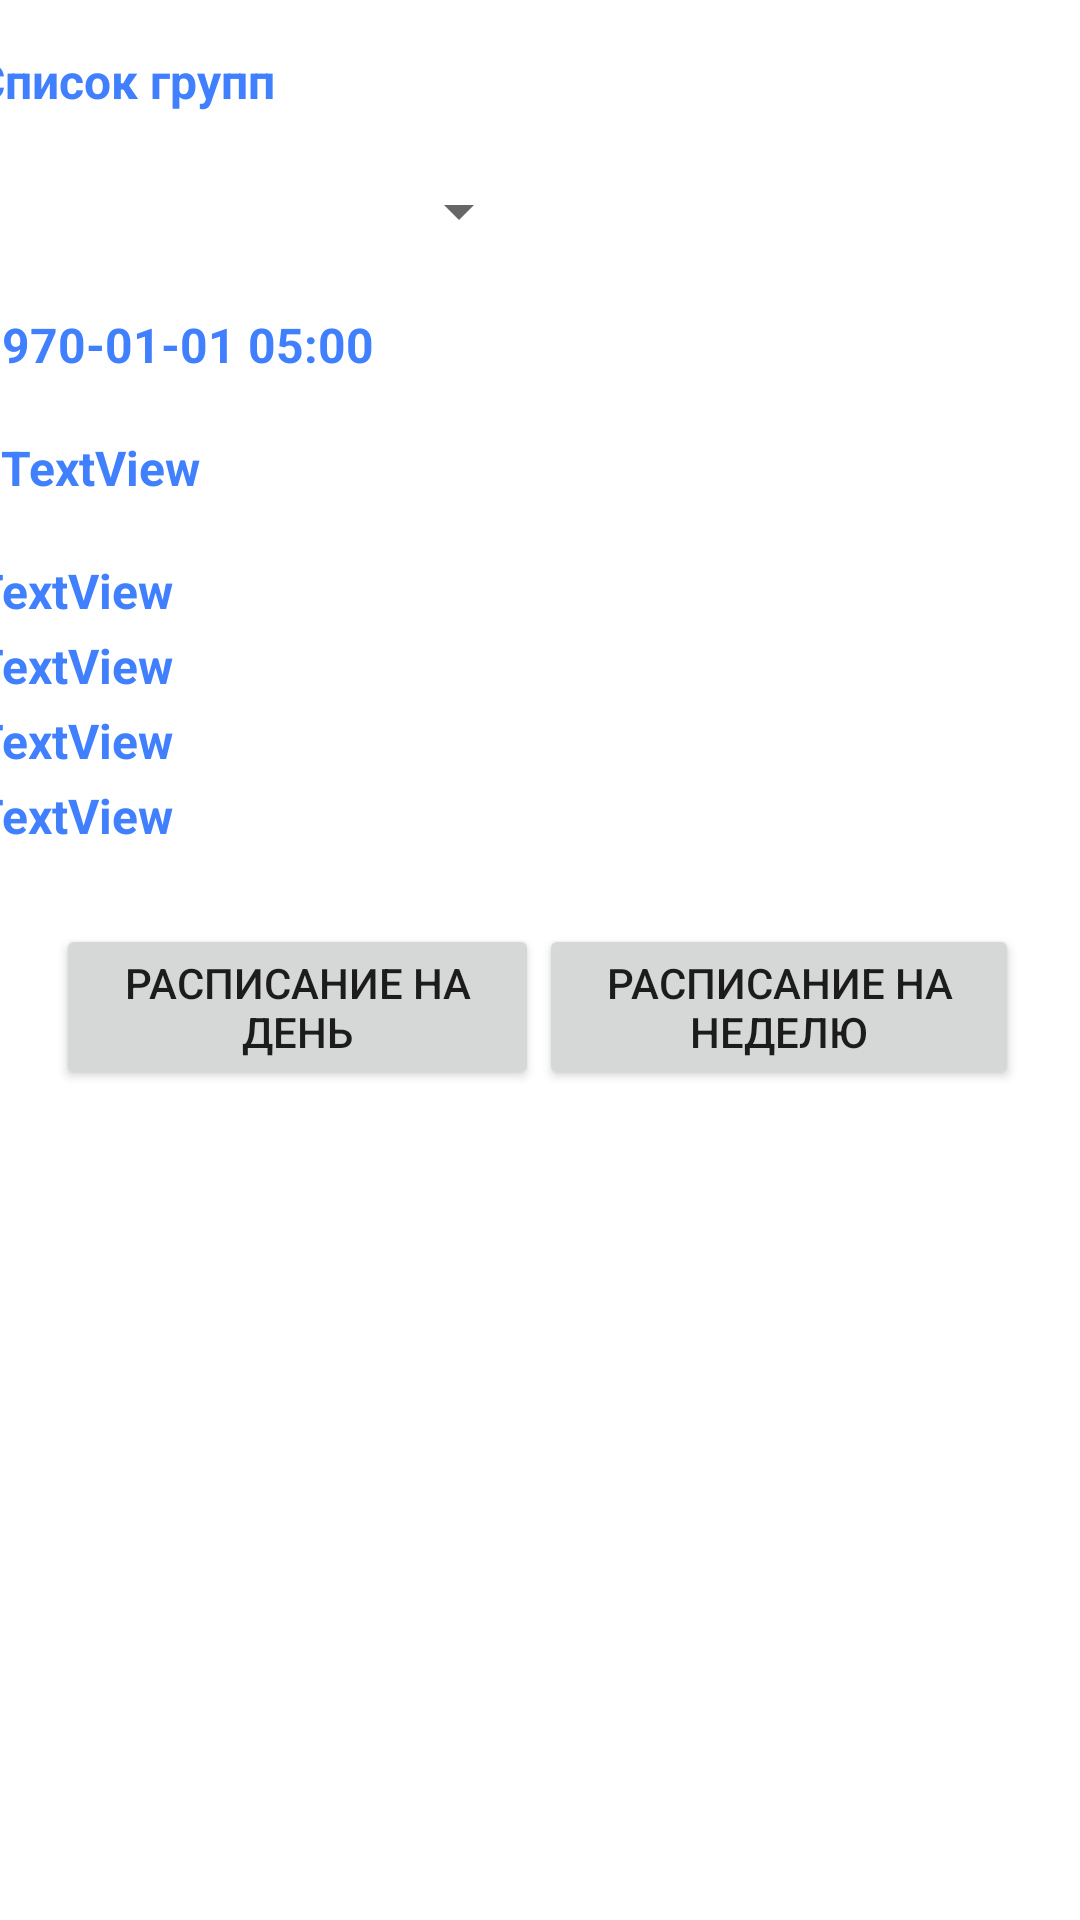

Android layout source for this screen:
<!-- AndroidManifest.xml: application theme Theme.Lab2 -->
<!-- res/layout/activity_student.xml -->
<?xml version="1.0" encoding="utf-8"?>
<androidx.constraintlayout.widget.ConstraintLayout
    xmlns:android="http://schemas.android.com/apk/res/android"
    xmlns:app="http://schemas.android.com/apk/res-auto"
    xmlns:tools="http://schemas.android.com/tools"
    android:layout_width="match_parent"
    android:layout_height="match_parent">

    <TextView
        android:id="@+id/teacher"
        style="@style/labelText"
        android:layout_width="378dp"
        android:layout_height="25dp"
        android:layout_marginStart="18dp"
        android:layout_marginEnd="18dp"
        android:text="TextView"
        android:textAlignment="viewStart"
        app:layout_constraintEnd_toEndOf="parent"
        app:layout_constraintStart_toStartOf="parent"
        app:layout_constraintTop_toBottomOf="@+id/corp" />

    <TextView
        android:id="@+id/corp"
        style="@style/labelText"
        android:layout_width="378dp"
        android:layout_height="25dp"
        android:layout_marginStart="18dp"
        android:layout_marginEnd="18dp"
        android:text="TextView"
        android:textAlignment="viewStart"
        app:layout_constraintEnd_toEndOf="parent"
        app:layout_constraintStart_toStartOf="parent"
        app:layout_constraintTop_toBottomOf="@+id/cabinet" />

    <TextView
        android:id="@+id/cabinet"
        style="@style/labelText"
        android:layout_width="378dp"
        android:layout_height="25dp"
        android:layout_marginStart="18dp"
        android:layout_marginEnd="18dp"
        android:text="TextView"
        android:textAlignment="viewStart"
        app:layout_constraintEnd_toEndOf="parent"
        app:layout_constraintStart_toStartOf="parent"
        app:layout_constraintTop_toBottomOf="@+id/subject" />

    <TextView
        android:id="@+id/subject"
        style="@style/labelText"
        android:layout_width="378dp"
        android:layout_height="25dp"
        android:layout_marginStart="18dp"
        android:layout_marginTop="16dp"
        android:layout_marginEnd="18dp"
        android:text="TextView"
        android:textAlignment="viewStart"
        app:layout_constraintEnd_toEndOf="parent"
        app:layout_constraintStart_toStartOf="parent"
        app:layout_constraintTop_toBottomOf="@+id/status" />

    <TextView
        android:id="@+id/status"
        style="@style/labelText"
        android:layout_width="378dp"
        android:layout_height="25dp"
        android:layout_marginStart="18dp"
        android:layout_marginTop="16dp"
        android:layout_marginEnd="18dp"
        android:text="TextView"
        android:textAlignment="viewStart"
        app:layout_constraintEnd_toEndOf="parent"
        app:layout_constraintHorizontal_bias="0.333"
        app:layout_constraintStart_toStartOf="parent"
        app:layout_constraintTop_toBottomOf="@+id/time" />

    <TextView
        android:id="@+id/textView"
        style="@style/labelText"
        android:layout_width="378dp"
        android:layout_height="25dp"
        android:layout_marginStart="17dp"
        android:layout_marginTop="16dp"
        android:layout_marginEnd="17dp"
        android:text="@string/groupList"
        android:textAlignment="viewStart"
        app:layout_constraintEnd_toEndOf="parent"
        app:layout_constraintStart_toStartOf="parent"
        app:layout_constraintTop_toTopOf="parent" />

    <Spinner
        android:id="@+id/groupList"
        android:layout_width="160dp"
        android:layout_height="35dp"
        android:layout_marginStart="17dp"
        android:layout_marginTop="12dp"
        app:layout_constraintStart_toStartOf="parent"
        app:layout_constraintTop_toBottomOf="@+id/textView" />

    <TextClock
        android:id="@+id/time"
        style="@style/labelText"
        android:layout_width="378dp"
        android:layout_height="25dp"
        android:layout_marginStart="18dp"
        android:layout_marginTop="16dp"
        android:layout_marginEnd="18dp"
        android:textAlignment="viewStart"
        android:format12Hour="yyyy-MM-dd HH:mm"
        android:timeZone="GMT+5"
        app:layout_constraintEnd_toEndOf="parent"
        app:layout_constraintStart_toStartOf="parent"
        app:layout_constraintTop_toBottomOf="@+id/groupList" />

    <LinearLayout
        android:layout_width="323dp"
        android:layout_height="57dp"
        android:layout_marginStart="18dp"
        android:layout_marginTop="22dp"
        android:layout_marginEnd="18dp"
        android:orientation="horizontal"
        app:layout_constraintEnd_toEndOf="parent"
        app:layout_constraintStart_toStartOf="parent"
        app:layout_constraintTop_toBottomOf="@+id/teacher">

        <Button
            android:id="@+id/schedule_day"
            android:layout_width="161dp"
            android:layout_height="wrap_content"
            android:insetRight="5dp"
            android:text="@string/dayButton" />

        <Button
            android:id="@+id/schedule_week"
            android:layout_width="160dp"
            android:layout_height="wrap_content"
            android:insetLeft="5dp"
            android:text="@string/weekButton" />
    </LinearLayout>

</androidx.constraintlayout.widget.ConstraintLayout>
<!-- resources referenced by this layout -->
<resources>
  <string name="dayButton">Расписание на день</string>
  <string name="groupList">Список групп</string>
  <string name="weekButton">Расписание на неделю</string>
  <style name="labelText" parent="@android:style/TextAppearance">
          <item name="android:textStyle">bold</item>
          <item name="android:textColor">#4080ff</item>
      </style>
  <style name="Theme.Lab2" parent="Theme.MaterialComponents.DayNight.DarkActionBar">
          
          <item name="colorPrimary">#003399</item>
          <item name="colorPrimaryVariant">#011F5A</item>
          <item name="colorOnPrimary">@color/white</item>
          
          <item name="colorSecondary">#4080ff</item>
          <item name="colorSecondaryVariant">#0C5DFD</item>
          <item name="colorOnSecondary">@color/black</item>
          
          <item name="android:statusBarColor" tools:targetApi="l">?attr/colorPrimaryVariant</item>
          
      </style>
  <!-- not gathered from this repository: default colours our renderer supplied (Android Studio template values) -->
  <color name="black">#FF000000</color>
  <color name="white">#FFFFFFFF</color>
</resources>
